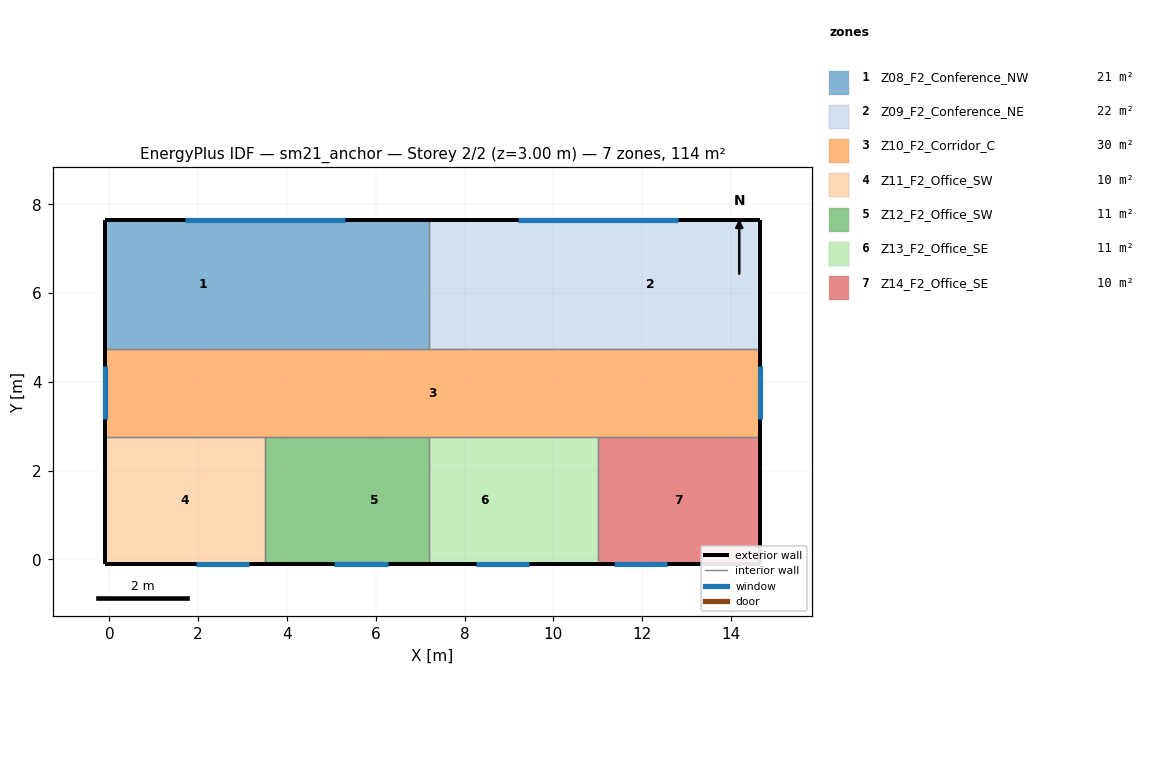
=== STOREY PLAN SPEC (per zone: floor XY polygon, exterior-wall plan segments, windows/doors) ===
zone 1: Z08_F2_Conference_NW  (21.2 m²)
  floor: (-0.10, 4.75) (-0.10, 7.65) (4.30, 7.65) (4.30, 4.75)
  floor: (4.30, 4.75) (4.30, 7.65) (7.20, 7.65) (7.20, 4.75)
  exterior wall: (7.20, 7.65) – (-0.10, 7.65)  [7.3 m]
    window: (5.31, 7.65) – (1.71, 7.65)  [6.5 m²]
  exterior wall: (-0.10, 7.65) – (-0.10, 4.75)  [2.9 m]
  interior walls: 2
zone 2: Z09_F2_Conference_NE  (21.6 m²)
  floor: (7.20, 4.75) (7.20, 7.65) (9.70, 7.65) (9.70, 4.75)
  floor: (9.70, 4.75) (9.70, 7.65) (14.65, 7.65) (14.65, 4.75)
  exterior wall: (14.65, 4.75) – (14.65, 7.65)  [2.9 m]
  exterior wall: (14.65, 7.65) – (7.20, 7.65)  [7.4 m]
    window: (12.81, 7.65) – (9.21, 7.65)  [6.5 m²]
  interior walls: 2
zone 3: Z10_F2_Corridor_C  (29.5 m²)
  floor: (-0.10, 2.75) (-0.10, 4.75) (14.65, 4.75) (14.65, 2.75)
  exterior wall: (14.65, 2.75) – (14.65, 4.75)  [2.0 m]
    window: (14.65, 3.16) – (14.65, 4.36)  [2.2 m²]
  exterior wall: (-0.10, 4.75) – (-0.10, 2.75)  [2.0 m]
    window: (-0.10, 4.36) – (-0.10, 3.16)  [2.2 m²]
  interior walls: 6
zone 4: Z11_F2_Office_SW  (10.3 m²)
  floor: (-0.10, -0.10) (-0.10, 2.75) (3.50, 2.75) (3.50, -0.10)
  exterior wall: (-0.10, -0.10) – (3.50, -0.10)  [3.6 m]
    window: (1.95, -0.10) – (3.15, -0.10)  [2.2 m²]
  exterior wall: (-0.10, 2.75) – (-0.10, -0.10)  [2.8 m]
  interior walls: 2
zone 5: Z12_F2_Office_SW  (10.5 m²)
  floor: (3.50, -0.10) (3.50, 2.75) (4.75, 2.75) (4.75, -0.10)
  floor: (4.75, -0.10) (4.75, 2.75) (7.20, 2.75) (7.20, -0.10)
  exterior wall: (3.50, -0.10) – (7.20, -0.10)  [3.7 m]
    window: (5.07, -0.10) – (6.27, -0.10)  [2.2 m²]
  interior walls: 3
zone 6: Z13_F2_Office_SE  (10.8 m²)
  floor: (7.20, -0.10) (7.20, 2.75) (9.70, 2.75) (9.70, -0.10)
  floor: (9.70, -0.10) (9.70, 2.75) (11.00, 2.75) (11.00, -0.10)
  exterior wall: (7.20, -0.10) – (11.00, -0.10)  [3.8 m]
    window: (8.25, -0.10) – (9.45, -0.10)  [2.2 m²]
  interior walls: 3
zone 7: Z14_F2_Office_SE  (10.4 m²)
  floor: (11.00, -0.10) (11.00, 2.75) (14.65, 2.75) (14.65, -0.10)
  exterior wall: (11.00, -0.10) – (14.65, -0.10)  [3.6 m]
    window: (11.37, -0.10) – (12.57, -0.10)  [2.2 m²]
  exterior wall: (14.65, -0.10) – (14.65, 2.75)  [2.8 m]
  interior walls: 2

=== DERIVED (storey summary) ===
Building: sm21_anchor
Storey: 2 of 2  (floor level z = 3.00 m)
Storey gross floor area: 114.3 m²
Zones on this storey: 7
  - Z08_F2_Conference_NW: floor 21.2 m²; exterior wall 10.2 m (36.7 m²); 1 window(s) 6.5 m²; WWR 17.6%
  - Z09_F2_Conference_NE: floor 21.6 m²; exterior wall 10.3 m (37.3 m²); 1 window(s) 6.5 m²; WWR 17.4%
  - Z10_F2_Corridor_C: floor 29.5 m²; exterior wall 4.0 m (14.4 m²); 2 window(s) 4.3 m²; WWR 30.0%
  - Z11_F2_Office_SW: floor 10.3 m²; exterior wall 6.4 m (23.2 m²); 1 window(s) 2.2 m²; WWR 9.3%
  - Z12_F2_Office_SW: floor 10.5 m²; exterior wall 3.7 m (13.3 m²); 1 window(s) 2.2 m²; WWR 16.2%
  - Z13_F2_Office_SE: floor 10.8 m²; exterior wall 3.8 m (13.7 m²); 1 window(s) 2.2 m²; WWR 15.8%
  - Z14_F2_Office_SE: floor 10.4 m²; exterior wall 6.5 m (23.4 m²); 1 window(s) 2.2 m²; WWR 9.2%
Zone adjacency (shared interzone walls):
  - Z08_F2_Conference_NW ↔ Z09_F2_Conference_NE
  - Z08_F2_Conference_NW ↔ Z10_F2_Corridor_C
  - Z09_F2_Conference_NE ↔ Z10_F2_Corridor_C
  - Z10_F2_Corridor_C ↔ Z11_F2_Office_SW
  - Z10_F2_Corridor_C ↔ Z12_F2_Office_SW
  - Z10_F2_Corridor_C ↔ Z13_F2_Office_SE
  - Z10_F2_Corridor_C ↔ Z14_F2_Office_SE
  - Z11_F2_Office_SW ↔ Z12_F2_Office_SW
  - Z12_F2_Office_SW ↔ Z13_F2_Office_SE
  - Z13_F2_Office_SE ↔ Z14_F2_Office_SE